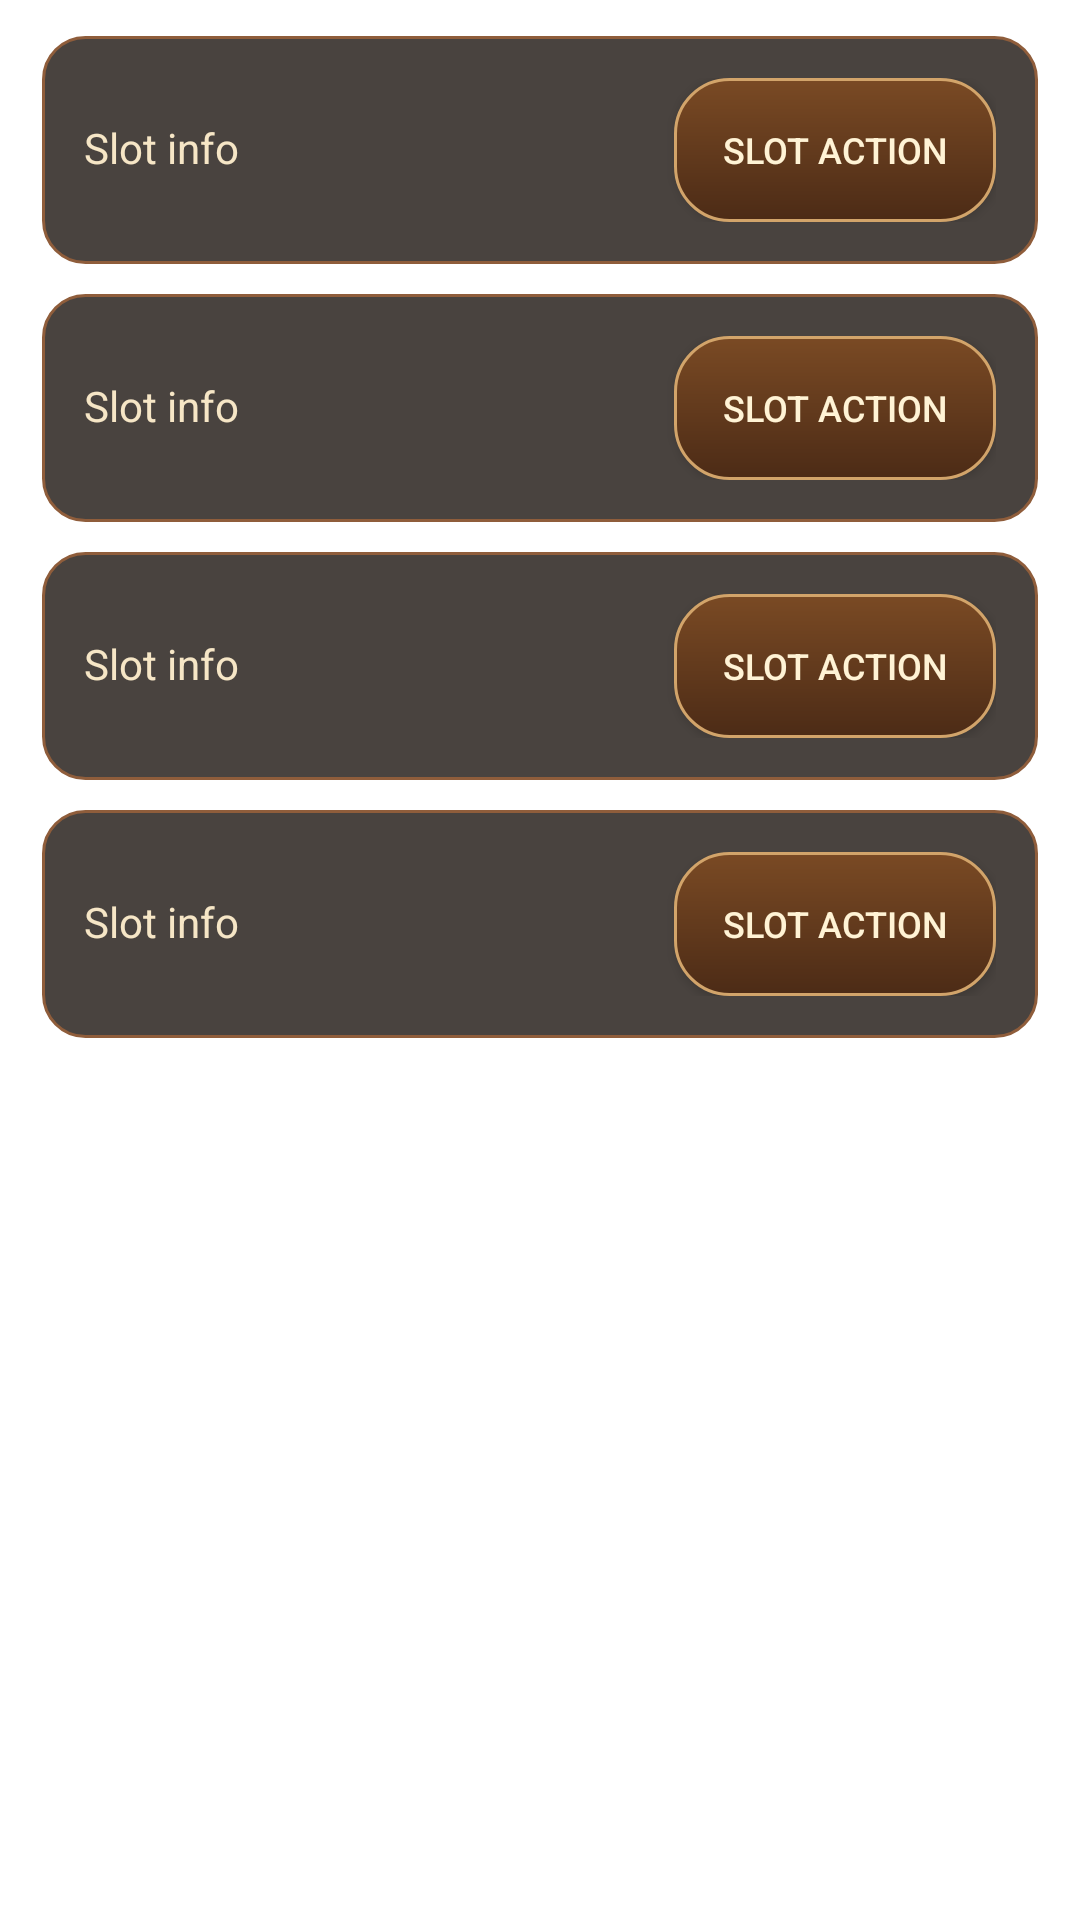

Here is an Android app screen rendered from its layout file. Give the layout XML and the strings, colors and styles it references.
<!-- AndroidManifest.xml: application theme Theme.ClickDungeon -->
<!-- res/layout/activity_continue.xml -->
<?xml version="1.0" encoding="utf-8"?>
<ScrollView xmlns:android="http://schemas.android.com/apk/res/android"
    android:layout_width="match_parent"
    android:layout_height="match_parent"
    android:fitsSystemWindows="true"
    android:background="@drawable/dungeon_door_open">

    <LinearLayout 
        android:layout_width="match_parent"
        android:layout_height="wrap_content"
        android:orientation="vertical"
        android:padding="12dp"
        android:maxWidth="550dp"
        android:layout_gravity="center_horizontal">

        
        <LinearLayout
            android:layout_width="match_parent"
            android:layout_height="wrap_content"
            android:orientation="horizontal"
            android:padding="14dp"
            android:layout_marginBottom="10dp"
            android:layout_marginStart="2dp"
            android:layout_marginEnd="2dp"
            android:background="@drawable/panel_bg">

            <TextView
                android:id="@+id/slot1Info"
                android:layout_width="0dp"
                android:layout_height="wrap_content"
                android:layout_weight="1"
                android:text="@string/continue_slot_info_placeholder"
                android:textSize="14sp"
                android:textColor="#F6E6C6"
                android:ellipsize="end"
                android:maxLines="2" />

            <Button
                android:id="@+id/slot1Button"
                android:layout_width="wrap_content"
                android:layout_height="48dp"
                android:minWidth="0dp"
                android:paddingStart="16dp"
                android:paddingEnd="16dp"
                android:layout_marginStart="10dp"
                android:text="@string/continue_slot_action_placeholder"
                android:background="@drawable/menu_button_bg"
                android:textColor="#FFF3D5"
                android:textSize="12sp" />
        </LinearLayout>

        
        <LinearLayout
            android:layout_width="match_parent"
            android:layout_height="wrap_content"
            android:orientation="horizontal"
            android:padding="14dp"
            android:layout_marginBottom="10dp"
            android:layout_marginStart="2dp"
            android:layout_marginEnd="2dp"
            android:background="@drawable/panel_bg">

            <TextView
                android:id="@+id/slot2Info"
                android:layout_width="0dp"
                android:layout_height="wrap_content"
                android:layout_weight="1"
                android:text="@string/continue_slot_info_placeholder"
                android:textSize="14sp"
                android:textColor="#F6E6C6"
                android:ellipsize="end"
                android:maxLines="2" />

            <Button
                android:id="@+id/slot2Button"
                android:layout_width="wrap_content"
                android:layout_height="48dp"
                android:minWidth="0dp"
                android:paddingStart="16dp"
                android:paddingEnd="16dp"
                android:layout_marginStart="10dp"
                android:text="@string/continue_slot_action_placeholder"
                android:background="@drawable/menu_button_bg"
                android:textColor="#FFF3D5"
                android:textSize="12sp" />
        </LinearLayout>

        
        <LinearLayout
            android:layout_width="match_parent"
            android:layout_height="wrap_content"
            android:orientation="horizontal"
            android:padding="14dp"
            android:layout_marginBottom="10dp"
            android:layout_marginStart="2dp"
            android:layout_marginEnd="2dp"
            android:background="@drawable/panel_bg">

            <TextView
                android:id="@+id/slot3Info"
                android:layout_width="0dp"
                android:layout_height="wrap_content"
                android:layout_weight="1"
                android:text="@string/continue_slot_info_placeholder"
                android:textSize="14sp"
                android:textColor="#F6E6C6"
                android:ellipsize="end"
                android:maxLines="2" />

            <Button
                android:id="@+id/slot3Button"
                android:layout_width="wrap_content"
                android:layout_height="48dp"
                android:minWidth="0dp"
                android:paddingStart="16dp"
                android:paddingEnd="16dp"
                android:layout_marginStart="10dp"
                android:text="@string/continue_slot_action_placeholder"
                android:background="@drawable/menu_button_bg"
                android:textColor="#FFF3D5"
                android:textSize="12sp" />
        </LinearLayout>

        
        <LinearLayout
            android:layout_width="match_parent"
            android:layout_height="wrap_content"
            android:orientation="horizontal"
            android:padding="14dp"
            android:layout_marginBottom="16dp"
            android:layout_marginStart="2dp"
            android:layout_marginEnd="2dp"
            android:background="@drawable/panel_bg">

            <TextView
                android:id="@+id/slot4Info"
                android:layout_width="0dp"
                android:layout_height="wrap_content"
                android:layout_weight="1"
                android:text="@string/continue_slot_info_placeholder"
                android:textSize="14sp"
                android:textColor="#F6E6C6"
                android:ellipsize="end"
                android:maxLines="2" />

            <Button
                android:id="@+id/slot4Button"
                android:layout_width="wrap_content"
                android:layout_height="48dp"
                android:minWidth="0dp"
                android:paddingStart="16dp"
                android:paddingEnd="16dp"
                android:layout_marginStart="10dp"
                android:text="@string/continue_slot_action_placeholder"
                android:background="@drawable/menu_button_bg"
                android:textColor="#FFF3D5"
                android:textSize="12sp" />
        </LinearLayout>

    </LinearLayout>
</ScrollView>
<!-- resources referenced by this layout -->
<resources>
  <!-- drawable menu_button_bg (drawable) -->
  <?xml version="1.0" encoding="utf-8"?>
  <shape xmlns:android="http://schemas.android.com/apk/res/android"
      android:shape="rectangle">
  
      <gradient
          android:startColor="#7A4A24"
          android:endColor="#4C2B16"
          android:angle="270" />
  
      <stroke
          android:width="1dp"
          android:color="#D2A46A" />
  
      <corners android:radius="18dp" />
  
      <padding
          android:left="18dp"
          android:top="12dp"
          android:right="18dp"
          android:bottom="12dp" />
  </shape>
  <!-- drawable panel_bg (drawable) -->
  <?xml version="1.0" encoding="utf-8"?>
  <shape xmlns:android="http://schemas.android.com/apk/res/android"
      android:shape="rectangle">
  
      <solid android:color="#CC1C1410" />
  
      <stroke
          android:width="1dp"
          android:color="#8F5D3B" />
  
      <corners android:radius="14dp" />
  
      <padding
          android:left="12dp"
          android:top="12dp"
          android:right="12dp"
          android:bottom="12dp" />
  </shape>
  <string name="continue_slot_action_placeholder">Slot action</string>
  <string name="continue_slot_info_placeholder">Slot info</string>
  <style name="Theme.ClickDungeon" parent="Theme.MaterialComponents.DayNight.NoActionBar">
          
          <item name="colorPrimary">@color/purple_500</item>
          <item name="colorPrimaryVariant">@color/purple_700</item>
          <item name="colorOnPrimary">@color/white</item>
          
          <item name="colorSecondary">@color/teal_200</item>
          <item name="colorSecondaryVariant">@color/teal_700</item>
          <item name="colorOnSecondary">@color/black</item>
          
          <item name="android:statusBarColor">?attr/colorPrimaryVariant</item>
          
      </style>
  <color name="purple_500">#FF6200EE</color>
  <color name="purple_700">#FF3700B3</color>
  <color name="white">#FFFFFFFF</color>
  <color name="teal_200">#FF03DAC5</color>
  <color name="teal_700">#FF018786</color>
  <color name="black">#FF000000</color>
</resources>
